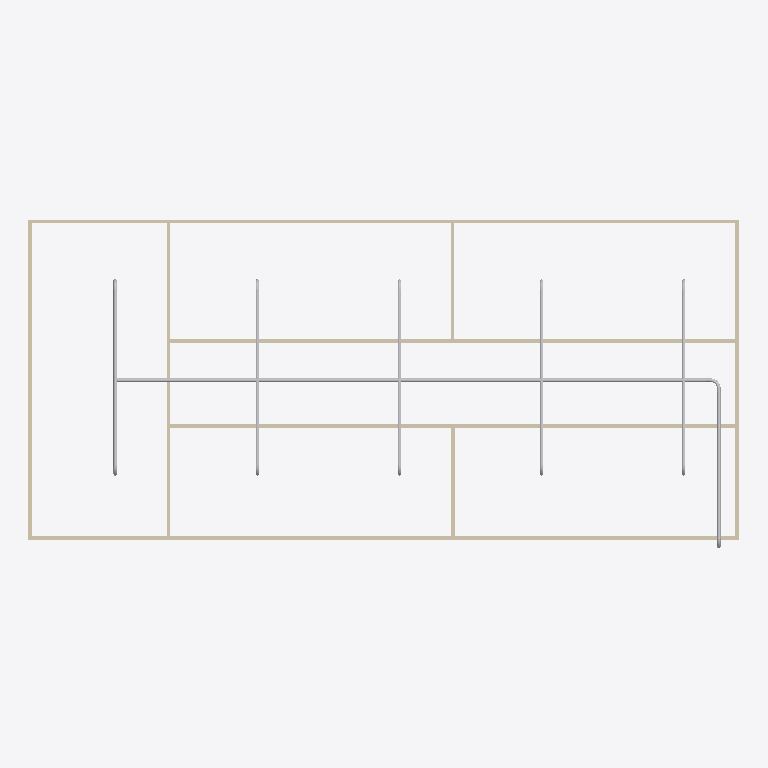
Plan cut of the same IFC building model at storey 'Piping' (level 3.00 m, cut at 4.40 m), seen from above with north up, elements coloured by IFC class: 19 other elements (light grey), 9 walls (beige). Cut surfaces are drawn darker.
Extent 20.0 m × 9.2 m × 3.1 m (x, y, z). Storeys (2): GF at 0.00 m; Piping at 3.00 m. Elements (64): 18 IfcPipeSegment, 18 IfcWindow, 12 IfcPipeFitting, 9 IfcWall, 6 IfcDoor, 1 IfcSlab.

HEADER;
FILE_DESCRIPTION(('ViewDefinition[DesignTransferView]'),'2;1');
FILE_NAME('s09-activity.ifc','2026-10-28T13:29:47+08:00',(''),(''),'IfcOpenShell 0.8.5-post1','Bonsai 0.8.5-post1','Nobody');
FILE_SCHEMA(('IFC4'));
ENDSEC;
DATA;
#1=IFCPROJECT('1l4KqzPg9APwJzTSXJnQbj',$,'My Project',$,$,$,$,(#14,#26),#9);
#31=IFCSITE('1GKO1AHKzA0wLUP9eqTgJt',$,'My Site',$,$,#54,$,$,$,$,$,$,$,$);
#37=IFCBUILDING('3iGBFCdRn6GBXfLBPvPWqx',$,'My Building',$,$,#60,$,$,$,$,$,$);
#43=IFCBUILDINGSTOREY('3DIsCg3OD5tPov22C1m$7R',$,'GF',$,$,#66,$,$,$,$);
#4681=IFCBUILDINGSTOREY('2UGAPRtA57Mwsu8UAOVBkn',$,'Piping',$,$,#4702,$,$,$,$);
#351=IFCWALL('3RVOxJKsTCJB_V_UMUMPxa',$,'Wall',$,$,#614,#359,$,$);
#4708=IFCPIPESEGMENT('3ZyKkinAb6nfsPWMm07YyT',$,'PipeSegment',$,$,#7573,#4721,$,$);
#3005=IFCWALL('21PnV9QhT59wmLG3xuH8uA',$,'Wall',$,$,#3222,#3011,$,$);
#2967=IFCWALL('34gaY2lWL6yvKtRVsxn2QZ',$,'Wall',$,$,#3119,#2973,$,$);
#403=IFCWALL('3yv8chYx5EEwBHhGyf1Zs4',$,'Wall',$,$,#550,#409,$,$);
#428=IFCWALL('2lwt2gmIX6IRcOYTRzaebH',$,'Wall',$,$,#582,#434,$,$);
#378=IFCWALL('3ZP57Q9Az01wBJKnOFnGN5',$,'Wall',$,$,#389,#384,$,$);
#780=IFCWALL('3_SMQPk8v65vHJlcsqTH9K',$,'Wall',$,$,#3750,#786,$,$);
#4750=IFCPIPESEGMENT('2K8j2gO8HDGxf8Ep6iyd01',$,'PipeSegment',$,$,#8975,#4761,$,$);
#7089=IFCPIPESEGMENT('2oUzQ3pXz5uvEjAFF01_TY',$,'PipeSegment',$,$,#8600,#7100,$,$);
#9053=IFCPIPESEGMENT('2l5KlD$212IuaVFTYIsvpT',$,'PipeSegment',$,$,#9282,#9091,$,$);
#9283=IFCPIPESEGMENT('0uvQaE2ar5CO31XddavD4D',$,'PipeSegment',$,$,#9516,#9317,$,$);
#9517=IFCPIPESEGMENT('0GapEFCOP1TvAP9bt7SK0j',$,'PipeSegment',$,$,#9750,#9551,$,$);
#9751=IFCPIPESEGMENT('1WT6iVkLH9JB36kQBiNXVx',$,'PipeSegment',$,$,#9984,#9785,$,$);
#1096=IFCWALL('2GKvflePLA5wrozkuUBeOt',$,'Wall',$,$,#3755,#1102,$,$);
#1134=IFCWALL('3n2lYU0pn1yxw$aJ6qf9q$',$,'Wall',$,$,#1145,#1140,$,$);
#7595=IFCPIPEFITTING('16h5RyvMH7ZwwBdaQHGj6Q',$,'PipeFitting',$,$,#7626,#7603,$,$);
#9017=IFCPIPEFITTING('1jTZWLEd181OuKCJB1$pX7',$,'PipeFitting',$,$,#9048,#9025,$,$);
#8672=IFCPIPEFITTING('2vgNMxWZD8Cg4umy3euhQV',$,'PipeFitting',$,$,#8703,#8680,$,$);
#8853=IFCPIPEFITTING('26RBvUhzH7gw6RbIhv9b6H',$,'PipeFitting',$,$,#8884,#8861,$,$);
#9237=IFCPIPEFITTING('0mUxjSVQXBzhnpNcHhvAkw',$,'PipeFitting',$,$,#9332,#9277,$,$);
#9333=IFCPIPEFITTING('1QG70AFi97MfpGbqEAVfjv',$,'PipeFitting',$,$,#9566,#9369,$,$);
#9567=IFCPIPEFITTING('3C89KaxiD4AgbWNeWP_Tce',$,'PipeFitting',$,$,#9800,#9603,$,$);
#9801=IFCPIPEFITTING('13B_vf0cjAFPDmcYiSIsLY',$,'PipeFitting',$,$,#9989,#9837,$,$);
#9196=IFCPIPEFITTING('2WJSij_2LFKvtMG$ErEJVI',$,'PipeFitting',$,$,#9474,#9236,$,$);
#9943=IFCPIPEFITTING('19XSbyon13u9tLLqxl4bFf',$,'PipeFitting',$,$,#10004,#9979,$,$);
#9475=IFCPIPEFITTING('28BeJIuk59SgC5OqFyU0gg',$,'PipeFitting',$,$,#9708,#9511,$,$);
#9709=IFCPIPEFITTING('0NXYONbqrEC8hI01dTal_L',$,'PipeFitting',$,$,#9942,#9745,$,$);
ENDSEC;
